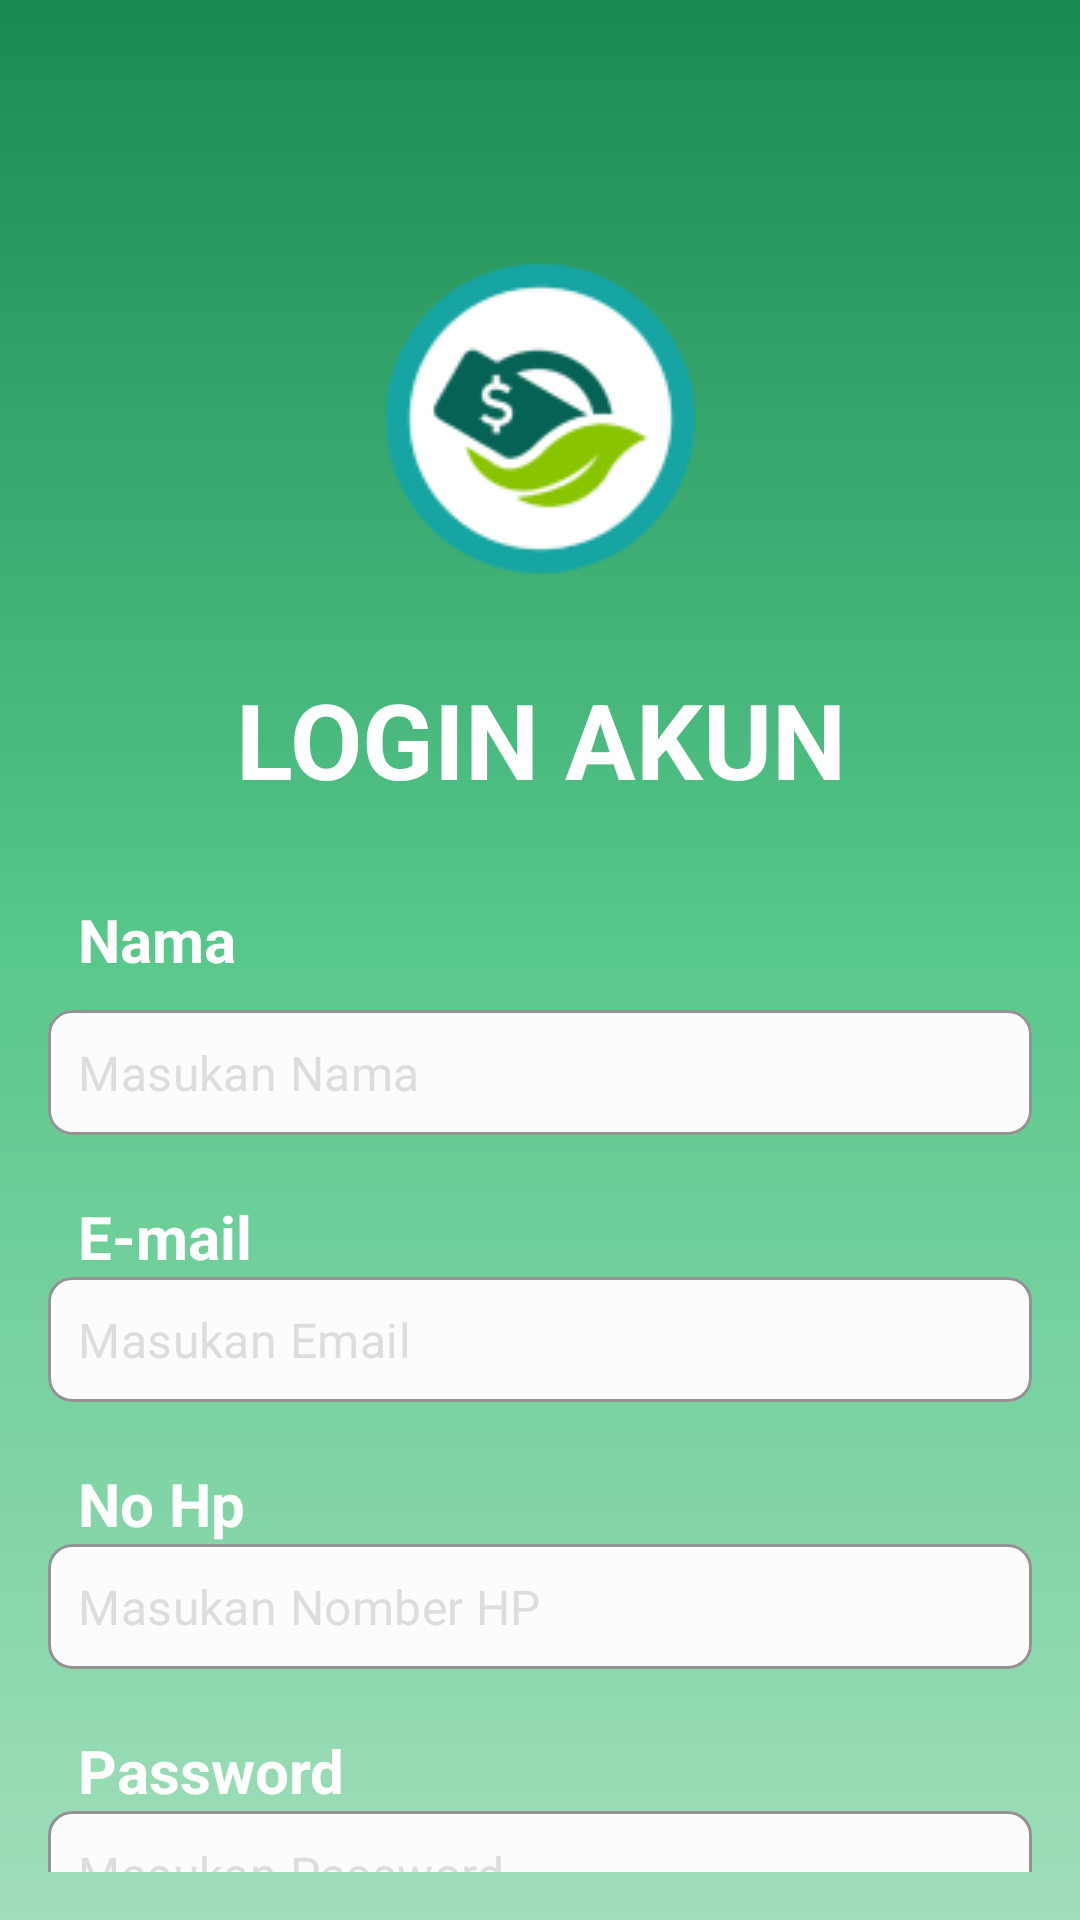

Reconstruct the res/layout file that produces this screen, plus the resources it refers to.
<!-- AndroidManifest.xml: application theme Theme.Cuanku -->
<!-- res/layout/activity_login.xml -->
<?xml version="1.0" encoding="utf-8"?>
<androidx.constraintlayout.widget.ConstraintLayout xmlns:android="http://schemas.android.com/apk/res/android"
    xmlns:app="http://schemas.android.com/apk/res-auto"
    xmlns:tools="http://schemas.android.com/tools"
    android:layout_width="match_parent"
    android:layout_height="match_parent"
    android:background="@drawable/background_gradient"
    android:padding="16dp"
    tools:context=".screens.activity.auth.LoginActivity">

    <androidx.appcompat.widget.AppCompatImageView
        android:id="@+id/imgIcon"
        android:layout_width="wrap_content"
        android:layout_height="wrap_content"
        android:layout_marginTop="40dp"
        android:src="@drawable/icon"
        app:layout_constraintEnd_toEndOf="parent"
        app:layout_constraintStart_toStartOf="parent"
        app:layout_constraintTop_toTopOf="parent" />

    <TextView
        android:id="@+id/txtTitle"
        android:layout_width="match_parent"
        android:layout_height="wrap_content"
        android:gravity="center"
        android:text="LOGIN AKUN"
        android:textColor="@color/white"
        android:textSize="35sp"
        android:textStyle="bold"
        app:layout_constraintTop_toBottomOf="@id/imgIcon" />


    <include
        android:id="@+id/layoutLogin"
        layout="@layout/view_form_auth"
        android:layout_width="match_parent"
        android:layout_height="wrap_content"
        android:layout_marginTop="30dp"
        app:layout_constraintEnd_toEndOf="parent"
        app:layout_constraintStart_toStartOf="parent"
        app:layout_constraintTop_toBottomOf="@id/txtTitle" />

    <include
        android:id="@+id/layoutButton"
        layout="@layout/view_button"
        android:layout_width="match_parent"
        android:layout_height="wrap_content"
        android:orientation="horizontal"
        app:layout_constraintTop_toBottomOf="@id/layoutLogin">

    </include>


</androidx.constraintlayout.widget.ConstraintLayout>
<!-- res/layout/view_form_auth.xml (included above) -->
<?xml version="1.0" encoding="utf-8"?>
<androidx.constraintlayout.widget.ConstraintLayout xmlns:android="http://schemas.android.com/apk/res/android"
    xmlns:app="http://schemas.android.com/apk/res-auto"
    xmlns:tools="http://schemas.android.com/tools"
    android:layout_width="match_parent"
    android:layout_height="match_parent">

    <TextView
        android:id="@+id/txtTitleName"
        android:layout_width="wrap_content"
        android:layout_height="wrap_content"
        android:layout_marginStart="10dp"
        android:text="Nama"
        android:textColor="@color/white"
        android:textSize="20sp"
        android:textStyle="bold"
        app:layout_constraintStart_toStartOf="parent"
        app:layout_constraintTop_toTopOf="parent" />

    <com.google.android.material.textfield.TextInputLayout
        android:id="@+id/tilName"
        style="@style/TextInputLayout"
        android:layout_width="match_parent"
        android:layout_height="wrap_content"
        android:layout_marginTop="10dp"
        app:layout_constraintStart_toStartOf="parent"
        app:layout_constraintTop_toBottomOf="@id/txtTitleName">

        <com.google.android.material.textfield.TextInputEditText
            android:id="@+id/edtName"
            style="@style/TextInputEditText"
            android:layout_width="match_parent"
            android:layout_height="wrap_content"
            android:hint="Masukan Nama"
            android:inputType="text"
            android:textColor="#000000"
            android:textColorHint="#dddddd" />
    </com.google.android.material.textfield.TextInputLayout>

    <TextView
        android:id="@+id/txtTitleEmail"
        android:layout_width="wrap_content"
        android:layout_height="wrap_content"
        android:layout_marginStart="10dp"
        android:text="E-mail"
        android:textColor="@color/white"
        android:textSize="20sp"
        android:textStyle="bold"
        app:layout_constraintStart_toStartOf="parent"
        app:layout_constraintTop_toBottomOf="@id/tilName" />

    <com.google.android.material.textfield.TextInputLayout
        android:id="@+id/tilEmail"
        style="@style/TextInputLayout"
        android:layout_width="match_parent"
        android:layout_height="wrap_content"
        app:layout_constraintStart_toStartOf="parent"
        app:layout_constraintTop_toBottomOf="@id/txtTitleEmail">

        <com.google.android.material.textfield.TextInputEditText
            android:id="@+id/edtEmail"
            style="@style/TextInputEditText"
            android:layout_width="match_parent"
            android:layout_height="wrap_content"
            android:hint="Masukan Email"
            android:inputType="textEmailAddress"
            android:textColor="#000000"
            android:textColorHint="#dddddd" />
    </com.google.android.material.textfield.TextInputLayout>

    <TextView
        android:id="@+id/txtTitleNumber"
        android:layout_width="wrap_content"
        android:layout_height="wrap_content"
        android:layout_marginStart="10dp"
        android:text="No Hp"
        android:textColor="@color/white"
        android:textSize="20sp"
        android:textStyle="bold"
        app:layout_constraintStart_toStartOf="parent"
        app:layout_constraintTop_toBottomOf="@id/tilEmail" />

    <com.google.android.material.textfield.TextInputLayout
        android:id="@+id/tilPhone"
        style="@style/TextInputLayout"
        android:layout_width="match_parent"
        android:layout_height="wrap_content"
        app:layout_constraintStart_toStartOf="parent"
        app:layout_constraintTop_toBottomOf="@id/txtTitleNumber">

        <com.google.android.material.textfield.TextInputEditText
            android:id="@+id/edtPhone"
            style="@style/TextInputEditText"
            android:layout_width="match_parent"
            android:layout_height="wrap_content"
            android:hint="Masukan Nomber HP"
            android:inputType="number"
            android:textColor="#000000"
            android:textColorHint="#dddddd" />
    </com.google.android.material.textfield.TextInputLayout>

    <TextView
        android:id="@+id/txtTitlePassword"
        android:layout_width="wrap_content"
        android:layout_height="wrap_content"
        android:layout_marginStart="10dp"
        android:text="Password"
        android:textColor="@color/white"
        android:textSize="20sp"
        android:textStyle="bold"
        app:layout_constraintStart_toStartOf="parent"
        app:layout_constraintTop_toBottomOf="@id/tilPhone" />

    <com.google.android.material.textfield.TextInputLayout
        android:id="@+id/tilPassword"
        style="@style/TextInputLayout"
        android:layout_width="match_parent"
        android:layout_height="wrap_content"
        app:layout_constraintStart_toStartOf="parent"
        app:layout_constraintTop_toBottomOf="@id/txtTitlePassword">

        <com.google.android.material.textfield.TextInputEditText
            android:id="@+id/edtPassword"
            style="@style/TextInputEditText"
            android:layout_width="match_parent"
            android:layout_height="wrap_content"
            android:hint="Masukan Password"
            android:inputType="textPassword"
            android:textColor="#000000"
            android:textColorHint="#dddddd" />
    </com.google.android.material.textfield.TextInputLayout>




</androidx.constraintlayout.widget.ConstraintLayout>
<!-- res/layout/view_button.xml (included above) -->
<?xml version="1.0" encoding="utf-8"?>
<LinearLayout xmlns:android="http://schemas.android.com/apk/res/android"
    android:layout_width="match_parent"
    android:layout_height="wrap_content"
    android:orientation="horizontal"
    android:paddingVertical="5dp">

    <androidx.appcompat.widget.AppCompatButton
        android:id="@+id/btnLogin"
        android:layout_width="0dp"
        android:layout_height="wrap_content"
        android:layout_marginHorizontal="20dp"
        android:layout_weight="0.5"
        android:background="@drawable/background_gradient"
        android:text="Login"
        android:textAllCaps="false"
        android:textColor="@color/white"
        android:textSize="18sp"
        android:textStyle="bold" />

    <androidx.appcompat.widget.AppCompatButton
        android:id="@+id/btngotoRegist"
        android:layout_width="0dp"
        android:layout_height="wrap_content"
        android:layout_marginHorizontal="20dp"
        android:layout_weight="0.5"
        android:background="@drawable/background_gradient"
        android:text="Register"
        android:textAllCaps="false"
        android:textColor="@color/white"
        android:textSize="18sp"
        android:textStyle="bold" />

</LinearLayout>
<!-- resources referenced by this layout -->
<resources>
  <color name="white">#FFFFFFFF</color>
  <!-- drawable background_gradient (drawable) -->
  <?xml version="1.0" encoding="utf-8"?>
  <selector xmlns:android="http://schemas.android.com/apk/res/android">
      <item>
          <shape>
              <gradient
                  android:angle="90"
                  android:endColor="@color/green_high"
                  android:centerColor="@color/green_medium"
                  android:startColor="@color/green_low"
                  android:type="linear" />
          </shape>
      </item>
  </selector>
  
      
      
      
  <!-- drawable icon: png bitmap (drawable, 9283 bytes) -->
  <style name="TextInputEditText">
          <item name="android:paddingTop">10dp</item>
          <item name="android:paddingBottom">10dp</item>
          <item name="android:paddingStart">10dp</item>
          <item name="android:paddingEnd">10dp</item>
          <item name="android:textColor">#000000</item>
          <item name="hintTextColor">#dddddd</item>
          <item name="android:textSize">16sp</item>
      </style>
  <style name="TextInputLayout" parent="Widget.MaterialComponents.TextInputLayout.OutlinedBox.Dense">
          <item name="errorEnabled">true</item>
          <item name="hintEnabled">false</item>
          <item name="boxBackgroundColor">#FCFCFC</item>
          <item name="boxCornerRadiusTopEnd">8dp</item>
          <item name="boxCornerRadiusTopStart">8dp</item>
          <item name="boxCornerRadiusBottomEnd">8dp</item>
          <item name="boxCornerRadiusBottomStart">8dp</item>
          <item name="boxStrokeWidth">1dp</item>
          <item name="boxStrokeColor">#ECEBED</item>
          <item name="boxStrokeErrorColor">#FF6700</item>
          <item name="errorTextColor">#FF6700</item>
      </style>
  <style name="Theme.Cuanku" parent="Theme.MaterialComponents.Light.NoActionBar">
          
          <item name="colorPrimary">@color/purple_500</item>
          <item name="colorPrimaryVariant">@color/purple_700</item>
          <item name="colorOnPrimary">@color/white</item>
          
          <item name="colorSecondary">@color/teal_200</item>
          <item name="colorSecondaryVariant">@color/teal_700</item>
          <item name="colorOnSecondary">@color/black</item>
          
          <item name="android:statusBarColor" tools:targetApi="l">@color/teal_700</item>
          <item name="bottomSheetDialogTheme">@style/AppBottomSheetDialogTheme</item>
          
      </style>
  <color name="green_high">#1b8a52</color>
  <color name="green_medium">#59c88b</color>
  <color name="green_low">#a1debb</color>
  <color name="purple_500">#FF6200EE</color>
  <color name="purple_700">#FF3700B3</color>
  <color name="teal_200">#FF03DAC5</color>
  <color name="teal_700">#FF018786</color>
  <color name="black">#FF000000</color>
  <style name="AppBottomSheetDialogTheme" parent="Theme.Design.Light.BottomSheetDialog">
          <item name="bottomSheetStyle">@style/AppModalStyle</item>
          <item name="android:windowIsFloating">false</item>
          <item name="android:statusBarColor">@android:color/transparent</item>
          <item name="android:windowSoftInputMode">adjustResize</item>
      </style>
  <style name="AppModalStyle" parent="Widget.Design.BottomSheet.Modal">
          <item name="android:background">@drawable/rounded_dialog</item>
      </style>
</resources>
